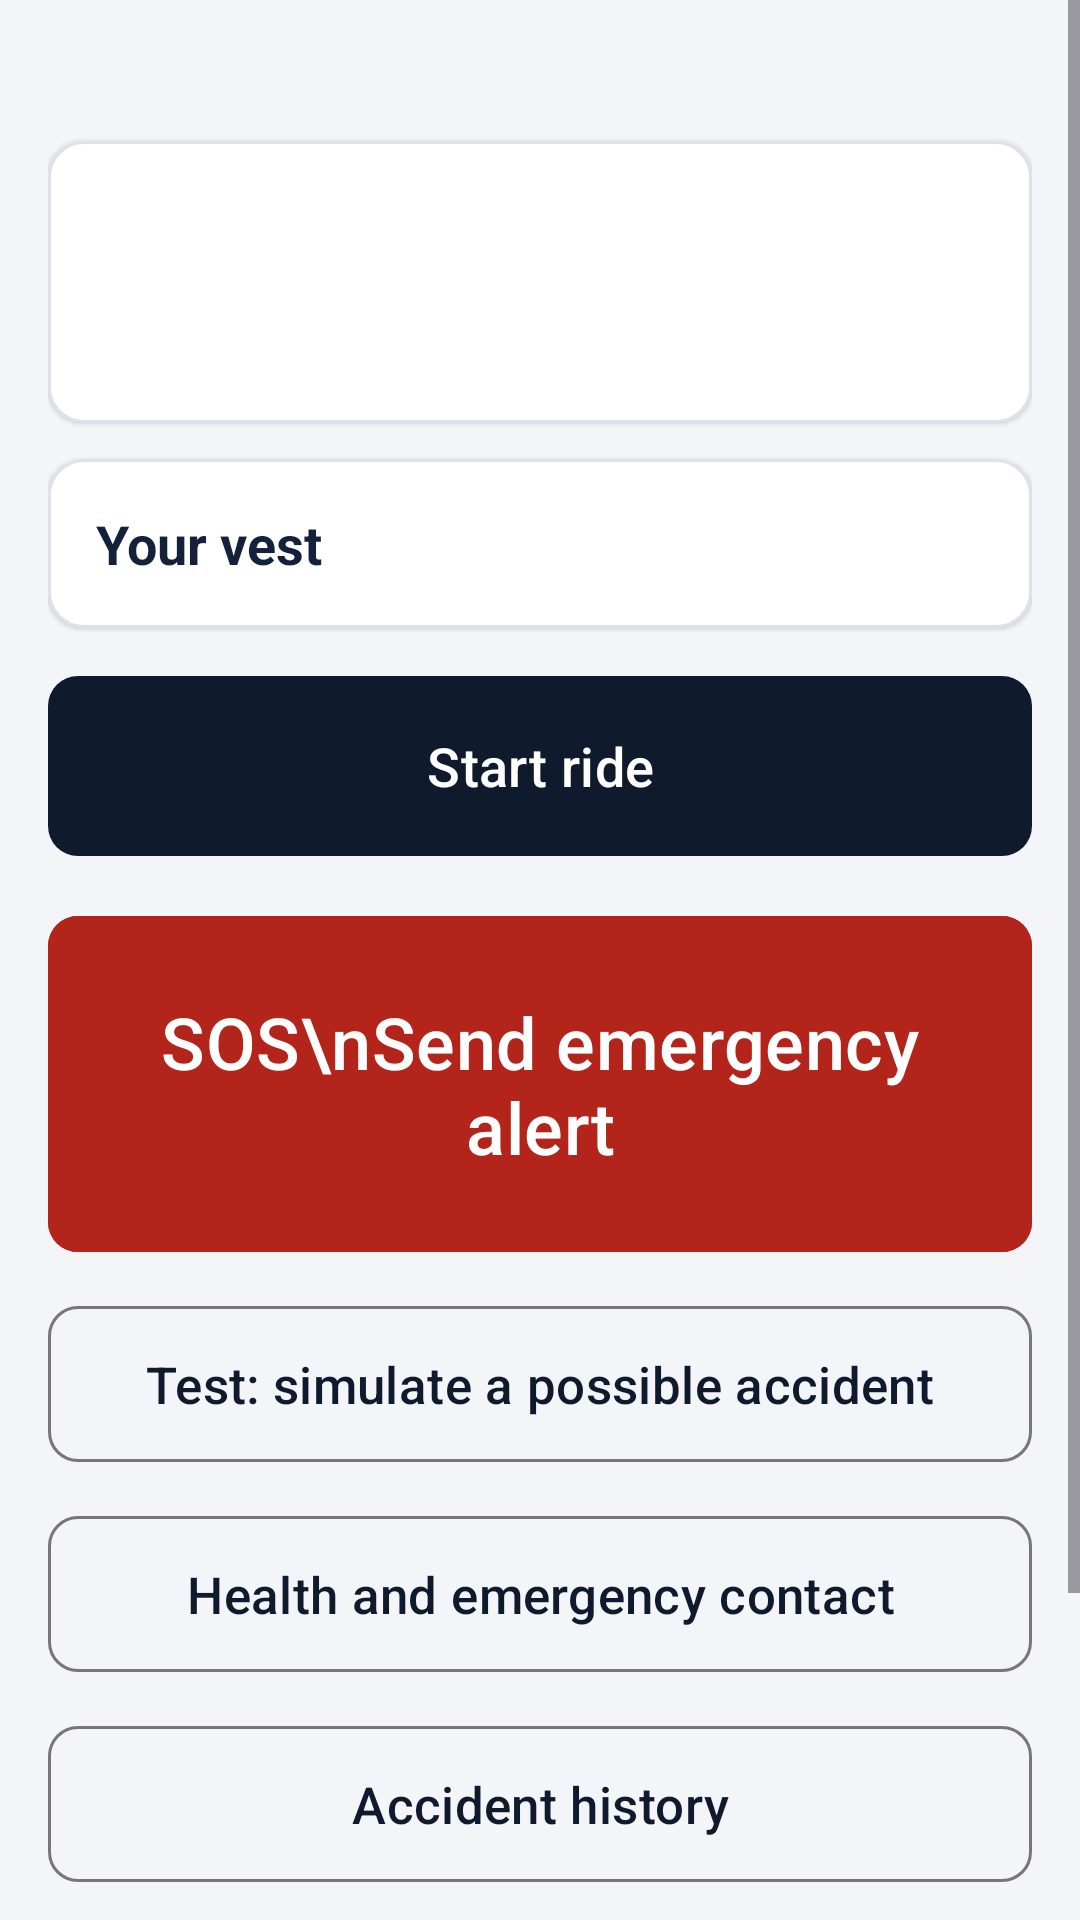

Here is an Android app screen rendered from its layout file. Give the layout XML and the strings, colors and styles it references.
<!-- AndroidManifest.xml: application theme Theme.RideGuard -->
<!-- res/layout/activity_rider_home.xml -->
<?xml version="1.0" encoding="utf-8"?>
<ScrollView xmlns:android="http://schemas.android.com/apk/res/android" xmlns:app="http://schemas.android.com/apk/res-auto"
    android:layout_width="match_parent" android:layout_height="match_parent">
<LinearLayout android:layout_width="match_parent" android:layout_height="wrap_content" android:orientation="vertical">
    <TextView android:id="@+id/banner" style="@style/Banner" android:visibility="gone"/>

    <LinearLayout android:layout_width="match_parent" android:layout_height="wrap_content" android:orientation="vertical" android:padding="16dp">
        <TextView android:id="@+id/hello" style="@style/Muted" android:layout_width="wrap_content" android:layout_height="wrap_content"/>

        
        <com.google.android.material.card.MaterialCardView android:id="@+id/emergencyCard" style="@style/Card" android:visibility="gone"
            app:cardBackgroundColor="@color/red">
            <LinearLayout android:layout_width="match_parent" android:layout_height="wrap_content" android:orientation="vertical">
                <TextView android:layout_width="wrap_content" android:layout_height="wrap_content" android:text="⚠ Emergency active"
                    android:textColor="@color/white" android:textSize="22sp" android:textStyle="bold"/>
                <TextView android:id="@+id/emergencyText" android:layout_width="match_parent" android:layout_height="wrap_content" android:textColor="@color/white" android:textSize="15sp"/>
                <com.google.android.material.button.MaterialButton android:id="@+id/emergencyBtn" style="@style/BigButton" android:text="Open emergency"
                    android:backgroundTint="@color/white" android:textColor="@color/red"/>
            </LinearLayout>
        </com.google.android.material.card.MaterialCardView>

        
        <com.google.android.material.card.MaterialCardView android:id="@+id/stateCard" style="@style/Card">
            <LinearLayout android:layout_width="match_parent" android:layout_height="wrap_content" android:orientation="vertical">
                <TextView android:id="@+id/stateTitle" android:layout_width="wrap_content" android:layout_height="wrap_content" android:textSize="30sp" android:textStyle="bold"/>
                <TextView android:id="@+id/stateText" style="@style/Body" android:layout_width="match_parent" android:layout_height="wrap_content"/>
            </LinearLayout>
        </com.google.android.material.card.MaterialCardView>

        
        <com.google.android.material.card.MaterialCardView style="@style/Card">
            <LinearLayout android:layout_width="match_parent" android:layout_height="wrap_content" android:orientation="vertical">
                <TextView style="@style/H2" android:layout_width="wrap_content" android:layout_height="wrap_content" android:text="Your vest"/>
                <LinearLayout android:id="@+id/statusRows" android:layout_width="match_parent" android:layout_height="wrap_content" android:orientation="vertical"/>
            </LinearLayout>
        </com.google.android.material.card.MaterialCardView>

        <com.google.android.material.button.MaterialButton android:id="@+id/rideBtn" style="@style/BigButton" android:text="Start ride"/>
        <com.google.android.material.button.MaterialButton android:id="@+id/sosBtn" style="@style/BigButton" android:minHeight="120dp"
            android:text="SOS\nSend emergency alert" android:textSize="24sp" android:backgroundTint="@color/red" android:textColor="@color/white"
            android:contentDescription="SOS: send emergency alert now"/>
        <com.google.android.material.button.MaterialButton android:id="@+id/simBtn" style="@style/BigButton.Outlined" android:text="Test: simulate a possible accident"/>

        <com.google.android.material.button.MaterialButton android:id="@+id/profileBtn" style="@style/BigButton.Outlined" android:text="Health and emergency contact"/>
        <com.google.android.material.button.MaterialButton android:id="@+id/historyBtn" style="@style/BigButton.Outlined" android:text="Accident history"/>

        <com.google.android.material.materialswitch.MaterialSwitch android:id="@+id/demoSwitch" android:layout_width="match_parent" android:layout_height="wrap_content"
            android:layout_marginTop="16dp" android:minHeight="56dp" android:textSize="15sp"
            android:text="Demo mode (alerts are marked as simulations)"/>
        <com.google.android.material.button.MaterialButton android:id="@+id/logoutBtn" style="@style/Widget.Material3.Button.TextButton"
            android:layout_width="wrap_content" android:layout_height="wrap_content" android:minHeight="52dp" android:text="Sign out"/>
    </LinearLayout>
</LinearLayout>
</ScrollView>
<!-- resources referenced by this layout -->
<resources>
  <color name="red">#B3241B</color>
  <color name="white">#FFFFFF</color>
  <style name="Banner">
          <item name="android:layout_width">match_parent</item>
          <item name="android:layout_height">wrap_content</item>
          <item name="android:background">@color/amberBg</item>
          <item name="android:textColor">@color/amber</item>
          <item name="android:padding">12dp</item>
          <item name="android:textStyle">bold</item>
          <item name="android:textSize">14sp</item>
      </style>
  <style name="BigButton" parent="RgButton">
          <item name="android:layout_width">match_parent</item>
          <item name="android:layout_height">wrap_content</item>
          <item name="android:minHeight">68dp</item>
          <item name="android:textSize">18sp</item>
          <item name="android:layout_marginTop">12dp</item>
      </style>
  <style name="BigButton.Outlined" parent="Widget.Material3.Button.OutlinedButton">
          <item name="android:layout_width">match_parent</item>
          <item name="android:layout_height">wrap_content</item>
          <item name="android:minHeight">60dp</item>
          <item name="android:textSize">17sp</item>
          <item name="android:layout_marginTop">10dp</item>
          <item name="cornerRadius">10dp</item>
      </style>
  <style name="Body"><item name="android:textSize">16sp</item><item name="android:textColor">@color/ink</item><item name="android:lineSpacingExtra">3dp</item></style>
  <style name="Card">
          <item name="android:layout_width">match_parent</item>
          <item name="android:layout_height">wrap_content</item>
          <item name="android:layout_marginTop">12dp</item>
          <item name="cardCornerRadius">12dp</item>
          <item name="cardElevation">1dp</item>
          <item name="strokeColor">@color/line</item>
          <item name="strokeWidth">1dp</item>
          <item name="cardBackgroundColor">@color/white</item>
          <item name="contentPadding">16dp</item>
      </style>
  <style name="H2"><item name="android:textSize">18sp</item><item name="android:textStyle">bold</item><item name="android:textColor">@color/ink</item></style>
  <style name="Muted"><item name="android:textSize">14sp</item><item name="android:textColor">@color/muted</item></style>
  <style name="Theme.RideGuard" parent="Theme.Material3.Light">
          <item name="colorPrimary">@color/navy</item>
          <item name="colorOnPrimary">@color/white</item>
          <item name="colorSecondary">@color/red</item>
          <item name="android:colorBackground">@color/paper</item>
          <item name="android:windowBackground">@color/paper</item>
          <item name="android:statusBarColor">@color/navy</item>
          <item name="actionBarTheme">@style/ThemeOverlay.RideGuard.ActionBar</item>
          <item name="actionBarStyle">@style/RgActionBar</item>
          <item name="materialButtonStyle">@style/RgButton</item>
      </style>
  <color name="amberBg">#FFF1D1</color>
  <color name="amber">#8A5200</color>
  <style name="RgButton" parent="Widget.Material3.Button">
          <item name="android:minHeight">56dp</item>
          <item name="android:textSize">16sp</item>
          <item name="cornerRadius">10dp</item>
      </style>
  <color name="ink">#14213A</color>
  <color name="line">#DDE2EA</color>
  <color name="muted">#5B6577</color>
  <color name="navy">#0F1B2D</color>
  <color name="paper">#F3F5F8</color>
  <style name="ThemeOverlay.RideGuard.ActionBar" parent="ThemeOverlay.Material3.Dark.ActionBar">
          <item name="colorSurface">@color/navy</item>
          <item name="colorOnSurface">@color/white</item>
      </style>
  <style name="RgActionBar" parent="Widget.Material3.ActionBar.Solid">
          <item name="background">@color/navy</item>
      </style>
</resources>
